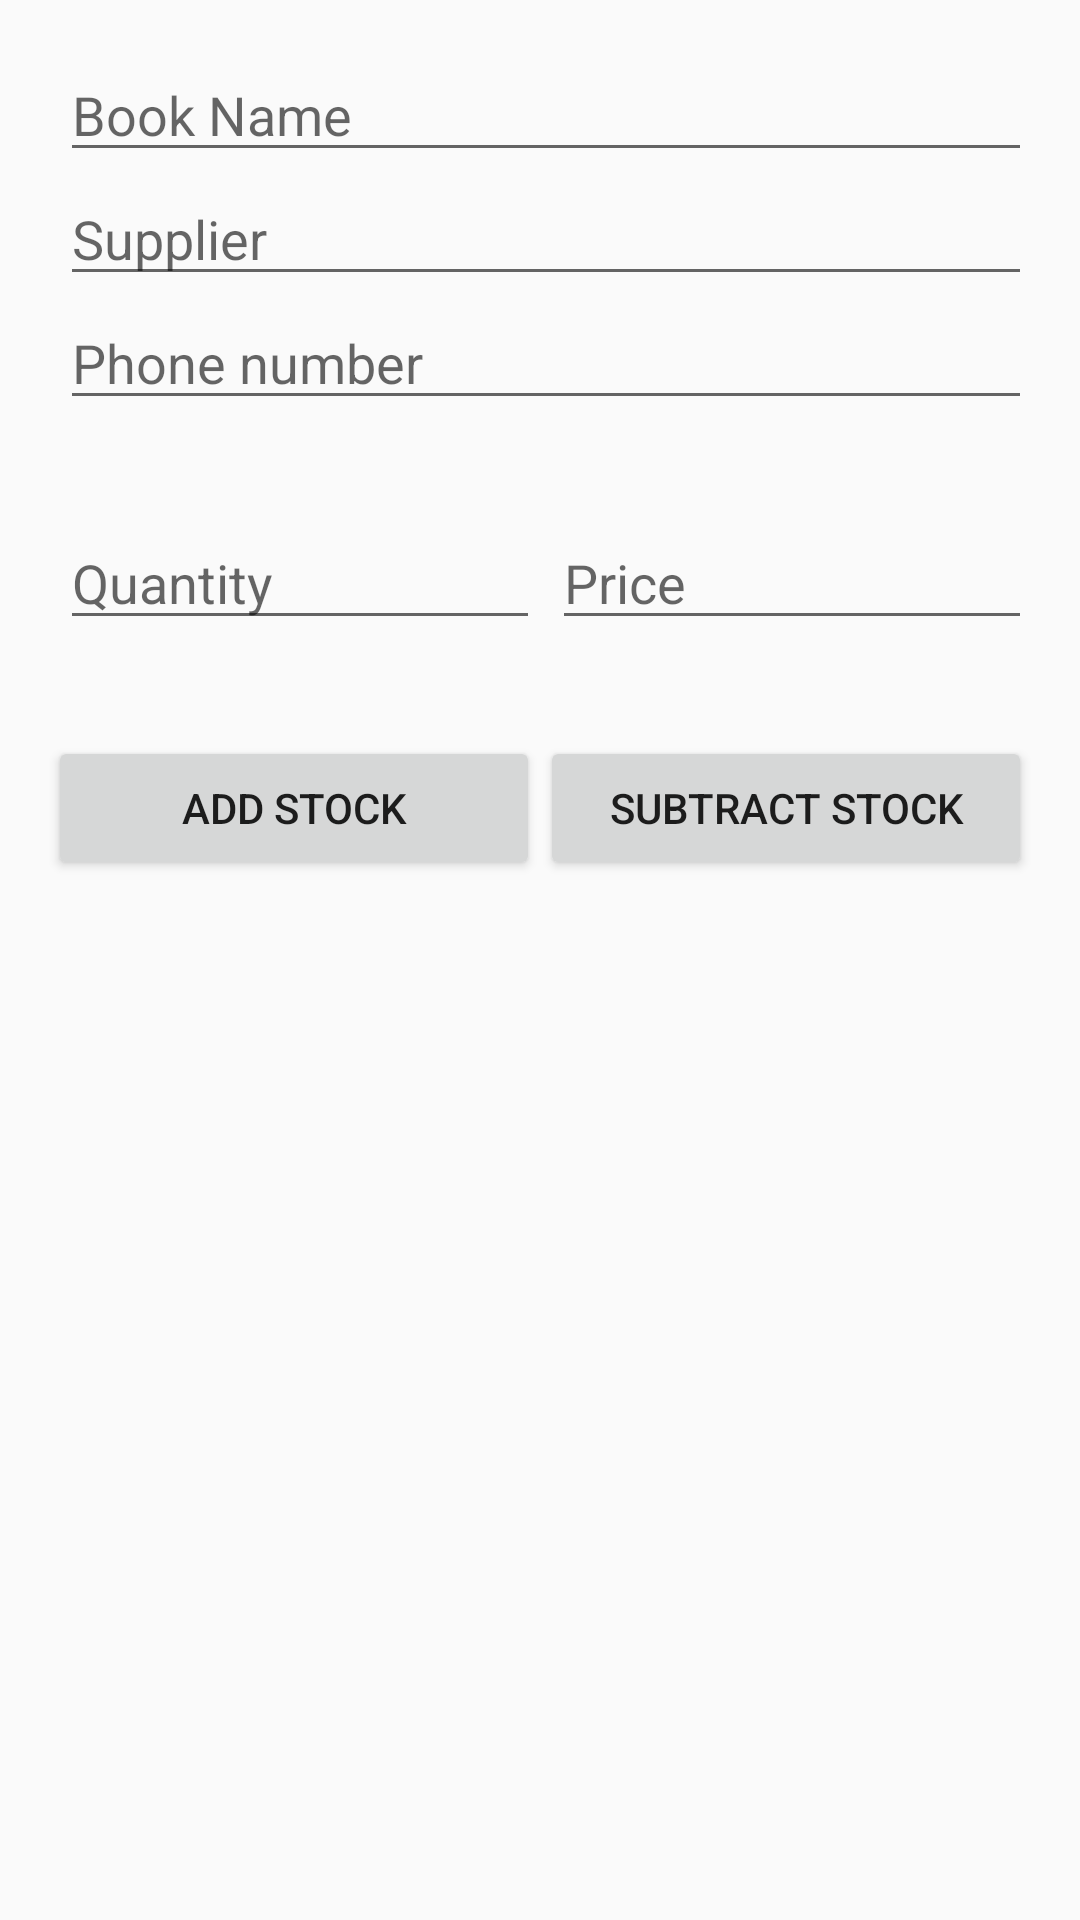

This screen was rendered from an Android layout file. Write that file and the resources it references.
<!-- AndroidManifest.xml: activity theme EditorTheme -->
<!-- res/layout/activity_editor.xml -->
<?xml version="1.0" encoding="utf-8"?>
<LinearLayout xmlns:android="http://schemas.android.com/apk/res/android"
    xmlns:tools="http://schemas.android.com/tools"
    android:layout_width="match_parent"
    android:layout_height="match_parent"
    android:orientation="vertical"
    tools:context=".EditorActivity">


    <LinearLayout
        android:layout_width="match_parent"
        android:layout_height="wrap_content"
        android:orientation="horizontal"
        android:padding="16dp">

        <LinearLayout
            android:layout_width="0dp"
            android:layout_height="wrap_content"
            android:layout_weight="2"
            android:orientation="vertical"
            android:paddingLeft="4dp">

            <EditText
                android:id="@+id/edit_book_name"
                style="@style/EditorFieldStyle"
                android:hint="@string/hint_book_name"
                android:inputType="textCapWords" />

            <EditText
                android:id="@+id/edit_supplier"
                style="@style/EditorFieldStyle"
                android:hint="@string/hint_supplier"
                android:inputType="textCapWords" />

            <EditText
                android:id="@+id/edit_phone_number"
                style="@style/EditorFieldStyle"
                android:hint="@string/hint_supplier_phone"
                android:inputType="number" />
        </LinearLayout>
    </LinearLayout>


    <LinearLayout
        android:id="@+id/container_measurement"
        android:layout_width="match_parent"
        android:layout_height="wrap_content"
        android:orientation="horizontal"
        android:padding="16dp">

        <RelativeLayout
            android:layout_width="0dp"
            android:layout_height="wrap_content"
            android:layout_weight="2"
            android:paddingLeft="4dp">

            <EditText
                android:id="@+id/edit_quantity"
                style="@style/EditorFieldStyle"
                android:hint="@string/hint_quantity"
                android:inputType="number" />
        </RelativeLayout>

        <RelativeLayout
            android:layout_width="0dp"
            android:layout_height="wrap_content"
            android:layout_weight="2"
            android:paddingLeft="4dp">

            <EditText
                android:id="@+id/edit_book_price"
                style="@style/EditorFieldStyle"
                android:hint="@string/hint_price"
                android:inputType="number" />
        </RelativeLayout>
    </LinearLayout>

    <LinearLayout
        android:layout_width="match_parent"
        android:layout_height="wrap_content"
        android:orientation="horizontal"
        android:padding="16dp">

        <Button
            android:id="@+id/add"
            android:layout_width="0dp"
            android:layout_height="wrap_content"
            android:layout_weight="1"
            android:text="@string/add_stock" />

        <Button
            android:id="@+id/subtract"
            android:layout_width="0dp"
            android:layout_height="wrap_content"
            android:layout_weight="1"
            android:text="@string/subtract_stock" />
    </LinearLayout>


</LinearLayout>
<!-- resources referenced by this layout -->
<resources>
  <string name="add_stock">Add stock</string>
  <string name="hint_book_name">Book Name</string>
  <string name="hint_price">Price</string>
  <string name="hint_quantity">Quantity</string>
  <string name="hint_supplier">Supplier</string>
  <string name="hint_supplier_phone">Phone number</string>
  <string name="subtract_stock">Subtract Stock</string>
  <style name="EditorFieldStyle">
          <item name="android:layout_height">wrap_content</item>
          <item name="android:layout_width">match_parent</item>
      </style>
  <style name="EditorTheme" parent="Theme.AppCompat.Light.DarkActionBar">
          <item name="colorPrimary">@color/editorColorPrimary</item>
          <item name="colorPrimaryDark">@color/editorColorPrimaryDark</item>
          <item name="colorAccent">@color/colorAccent</item>
      </style>
  <color name="editorColorPrimary">#2D3640</color>
  <color name="editorColorPrimaryDark">#394450</color>
  <color name="colorAccent">#F0514B</color>
</resources>
